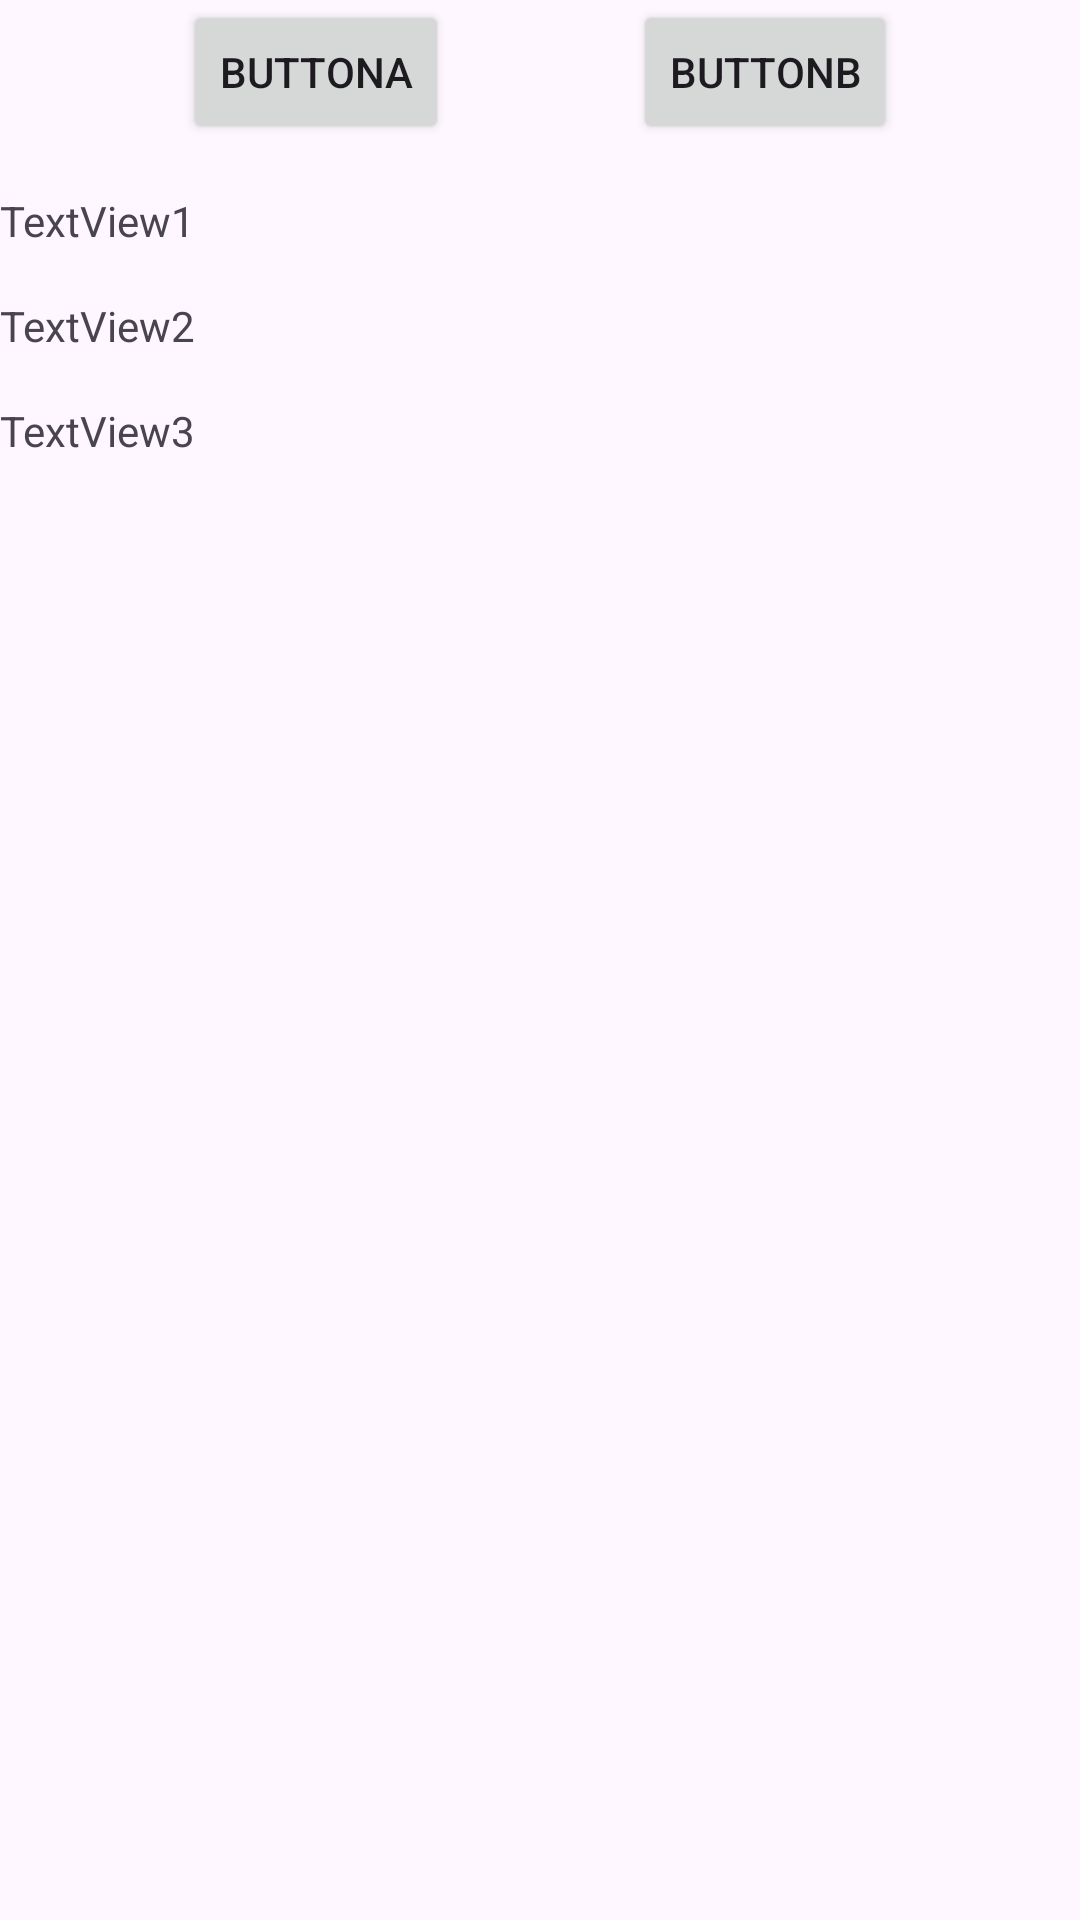

Android layout source for this screen:
<!-- AndroidManifest.xml: application theme Theme.AndroidAppDevTest -->
<!-- res/layout/activity_main2.xml -->
<?xml version="1.0" encoding="utf-8"?>
<androidx.constraintlayout.widget.ConstraintLayout
    xmlns:android="http://schemas.android.com/apk/res/android"
    xmlns:tools="http://schemas.android.com/tools"
    xmlns:app="http://schemas.android.com/apk/res-auto"
    android:layout_width="match_parent"
    android:layout_height="match_parent"
    tools:context=".MainActivity2">

  <Button
      android:id="@+id/button2"
      android:layout_width="wrap_content"
      android:layout_height="wrap_content"
      android:text="ButtonA"
      app:layout_constraintTop_toTopOf="parent"
      app:layout_constraintEnd_toStartOf="@id/button4"
      app:layout_constraintStart_toStartOf="parent" />

  <Button
      android:id="@+id/button4"
      android:layout_width="wrap_content"
      android:layout_height="wrap_content"
      android:text="ButtonB"
      app:layout_constraintTop_toTopOf="@+id/button2"
      app:layout_constraintStart_toEndOf="@+id/button2"
      app:layout_constraintEnd_toEndOf="parent" />

  <TextView
      android:id="@+id/textView1"
      android:layout_width="match_parent"
      android:layout_height="wrap_content"
      android:layout_marginTop="16dp"
      android:text="TextView1"
      app:layout_constraintTop_toBottomOf="@id/button2" />

  <TextView
      android:id="@+id/textView2"
      android:layout_width="match_parent"
      android:layout_height="wrap_content"
      android:layout_marginTop="16dp"
      android:text="TextView2"
      app:layout_constraintTop_toBottomOf="@id/textView1" />

  <TextView
      android:id="@+id/textView3"
      android:layout_width="match_parent"
      android:layout_height="wrap_content"
      android:layout_marginTop="16dp"
      android:text="TextView3"
      app:layout_constraintTop_toBottomOf="@id/textView2" />
</androidx.constraintlayout.widget.ConstraintLayout>
<!-- resources referenced by this layout -->
<resources>
  <style name="Theme.AndroidAppDevTest" parent="Base.Theme.AndroidAppDevTest" />
  <style name="Base.Theme.AndroidAppDevTest" parent="Theme.Material3.DayNight.NoActionBar">
          
          
      </style>
</resources>
